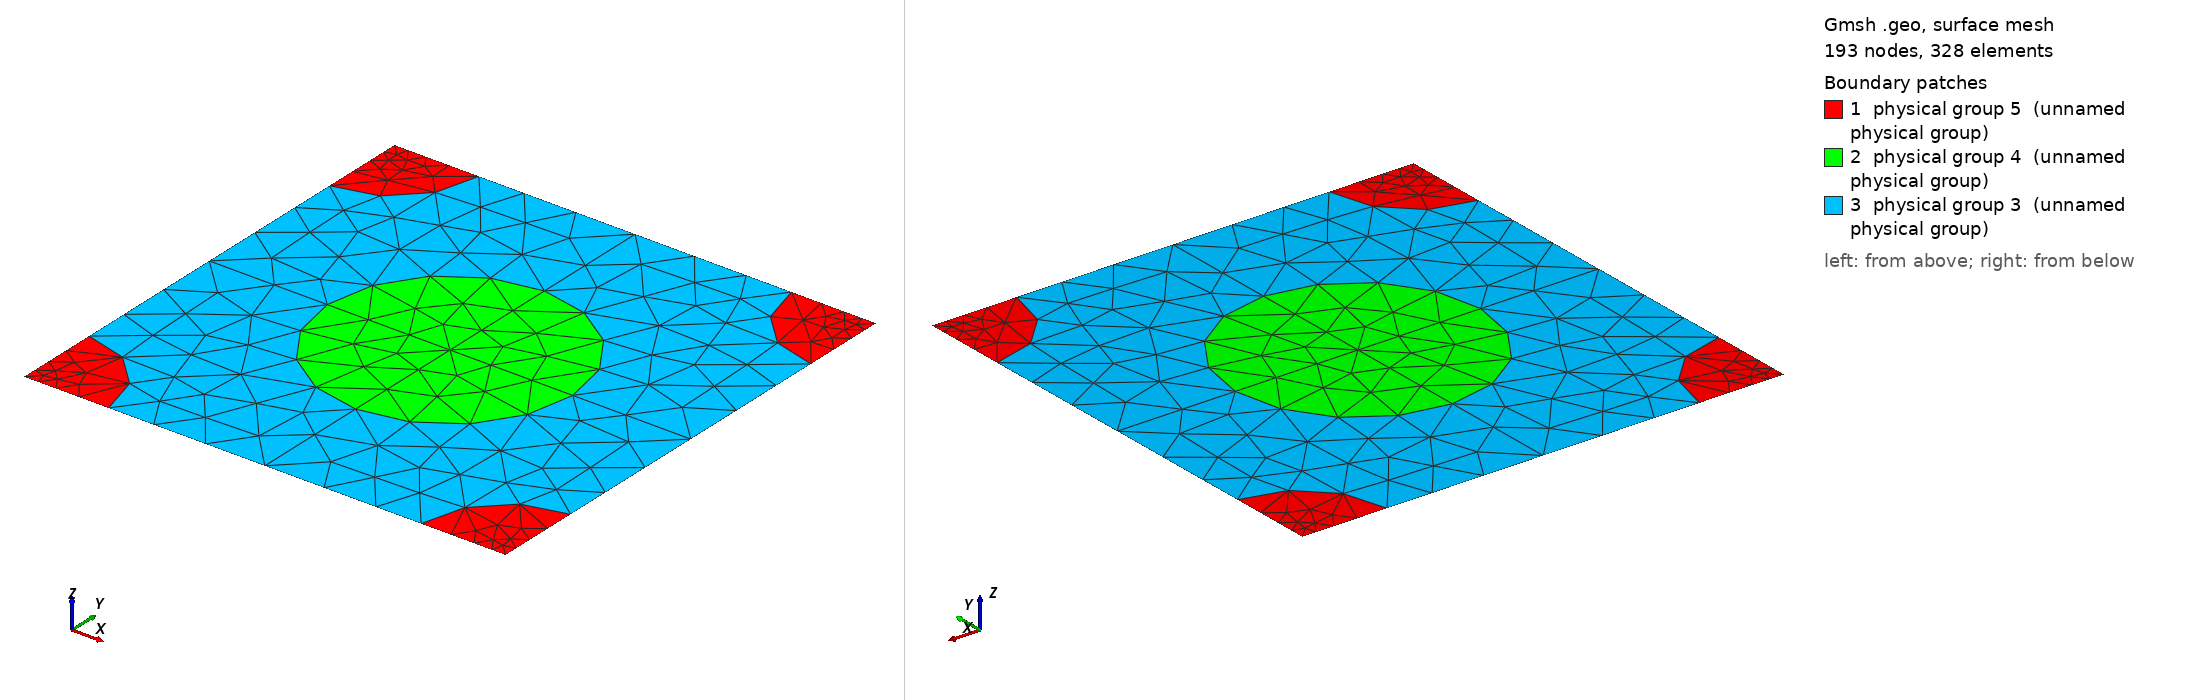

Gmsh geometry script, surface-meshed: 193 nodes, 328 surface elements. Boundary patches (legend numbers): 1 physical group 5 (unnamed physical group), 2 physical group 4 (unnamed physical group), 3 physical group 3 (unnamed physical group). Left view from above one corner, right view from below the opposite corner. Legend entries are the model's physical surfaces. The drawing asked Gmsh for element sizes between 1% and 20% of the model's largest extent; the script's own settings can give other sizes.

=== 667_170_117.geo (drawn) ===
d = 1; // grating period
ff = 0.300000;
d_in_nm = 667;
a1 = 170;
radius1 = (a1/d_in_nm)*d;
radius2 = (117/d_in_nm)*d;
lc = 0.150000; // 0.501 0.201 0.0701;
lc2 = lc/1.500000; // on cylinder surfaces
lc3 = lc/1.500000; // cylinder1 centres
lc4 = lc/4.500000; // cylinder2 centres
posx = 0;//
posy = 0;//

hy = d; // Thickness: Squre profile => hy=d
hx = 0.;

// 2*2 supercell outline

Point(1) = {0, 0, 0, lc4};
Point(2) = {-hx, -hy, 0, lc4};
Point(3) = {-hx+d, -hy, 0, lc4};
Point(4) = {d, 0, 0,lc4};
Point(5) = {-hx+d/2+posx, -hy/2+posy, 0,lc3};
Point(10) = {-hx+d/2+posx, 0, 0, lc};
Point(11) = {0,-hy/2+posy, 0, lc};
Point(12) = {-hx+d/2+posx, -hy, 0, lc};
Point(13) = {d, -hy/2+posy, 0, lc};

Point(14) = {-hx+radius2, 0, 0, lc2};
Point(15) = {d-radius2, 0, 0, lc2};
Point(16) = {0,-radius2, 0, lc2};
Point(18) = {-hx+d/2+posx, -hy/2+radius1+posy, 0, lc2};
Point(20) = {d,-radius2, 0, lc2};
Point(21) = {-hx+d/2-radius1+posx, -hy/2+posy, 0,lc2};
Point(22) = {-hx+d/2+radius1+posx, -hy/2+posy, 0,lc2};
Point(23) = {-hx, -hy+radius2, 0, lc2};
Point(25) = {-hx+d/2+posx, -hy/2-radius1+posy, 0, lc2};
Point(27) = {d,-hy+radius2, 0, lc2};
Point(28) = {-hx+radius2, -hy, 0, lc2};
Point(29) = {d-radius2, -hy, 0, lc2};

Line(1) = {1, 14};
Line(2) = {14, 10};
Line(3) = {10, 15};
Line(4) = {15, 4};
Line(5) = {4, 20};
Line(6) = {20, 13};
Line(7) = {13, 27};
Line(8) = {27, 3};
Line(9) = {3, 29};
Line(10) = {29, 12};
Line(11) = {12, 28};
Line(12) = {28, 2};
Line(13) = {2, 23};
Line(14) = {23, 11};
Line(15) = {11, 16};
Line(16) = {16, 1};
Line(18) = {18, 10};
Line(19) = {18, 5};
Line(20) = {5, 25};
Line(21) = {25, 12};
Line(22) = {11, 21};
Line(23) = {21, 5};
Line(24) = {5, 22};
Line(25) = {22, 13};

Circle(26) = {14, 1, 16};
Circle(27) = {15, 4, 20};
Circle(28) = {27, 3, 29};
Circle(29) = {28, 2, 23};
Circle(30) = {21, 5, 18};
Circle(31) = {18, 5, 22};
Circle(32) = {22, 5, 25};
Circle(33) = {25, 5, 21};

Line Loop(77) = {1, 26, 16};
Plane Surface(78) = {77};
Line Loop(79) = {4, 5, -27};
Plane Surface(80) = {79};
Line Loop(81) = {28, -9, -8};
Plane Surface(82) = {81};
Line Loop(83) = {29, -13, -12};
Plane Surface(84) = {83};
Line Loop(85) = {30, 19, -23};
Plane Surface(86) = {85};
Line Loop(87) = {19, 24, -31};
Plane Surface(88) = {87};
Line Loop(89) = {24, 32, -20};
Plane Surface(90) = {89};
Line Loop(91) = {20, 33, 23};
Plane Surface(92) = {91};
Line Loop(93) = {2, -18, -30, -22, 15, -26};
Plane Surface(94) = {93};
Line Loop(95) = {3, 27, 6, -25, -31, 18};
Plane Surface(96) = {95};
Line Loop(97) = {25, 7, 28, 10, -21, -32};
Plane Surface(98) = {97};
Line Loop(99) = {21, 11, 29, 14, 22, -33};
Plane Surface(100) = {99};

Physical Line(101) = {1, 2, 3, 4};
Physical Line(102) = {5, 6, 7, 8};
Physical Line(103) = {9, 10, 11, 12};
Physical Line(104) = {13, 14, 15, 16};

Physical Surface(3) = {94, 96, 98, 100};
Physical Surface(4) = {86, 88, 90, 92};
Physical Surface(5) = {78, 80, 82, 84};
